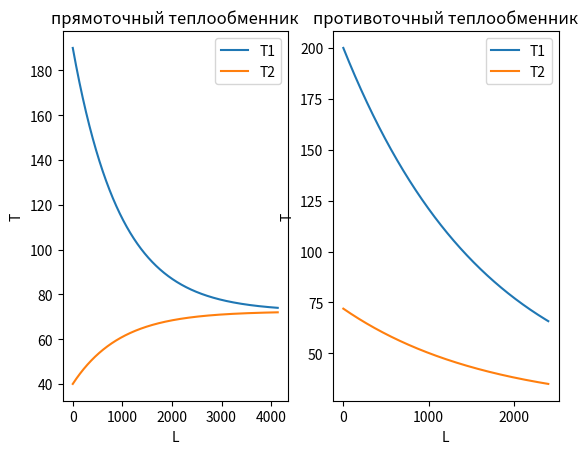

Python code for this plot:
import matplotlib.pyplot as plt
import math

V1 = 2.3*10**-4
V2 = 5.1*10**-4
p1 = 890
p2 = 1030
C1 = 3000
C2 = 4240
d = 0.02
K = 800
h = 0.01
b1 = (K * math.pi * d) / (V1 * p1 * C1)
b2 = (K * math.pi * d) / (V2 * p2 * C2)
T1 = [190]
T2 = [40]

while T1[-1] - T2[-1] > 2:
    T01 = T1[-1] - h * b1 * (T1[-1] - T2[-1])
    T1.append(T01)
    T02 = T2[-1] + h * b2 * (T1[-1] - T2[-1])
    T2.append(T02)

plt.figure()
plt.subplot(1, 2, 1)
x = range(len(T1))
plt.title("прямоточный теплообменник")
plt.xlabel("L")
plt.ylabel("Т")
plt.plot(x, T1, label="T1")
plt.plot(x, T2, label="T2")
plt.legend()

T11 = [200]
T22 = [T2[-1]]

while T22[-1] > 35:
    T011 = T11[-1] - h * b1  *(T11[-1] - T22[-1])
    T11.append(T011)
    T022 = T22[-1] - h * b2 * (T11[-1] - T22[-1])
    T22.append(T022)
    
plt.subplot(1, 2, 2)
X = range(len(T11))
plt.title("противоточный теплообменник")
plt.xlabel("L")
plt.ylabel("Т")
plt.plot(X, T11, label="T1")
plt.plot(X, T22, label="T2")
plt.legend()
plt.show()
print(T11[-1], T22[0])
